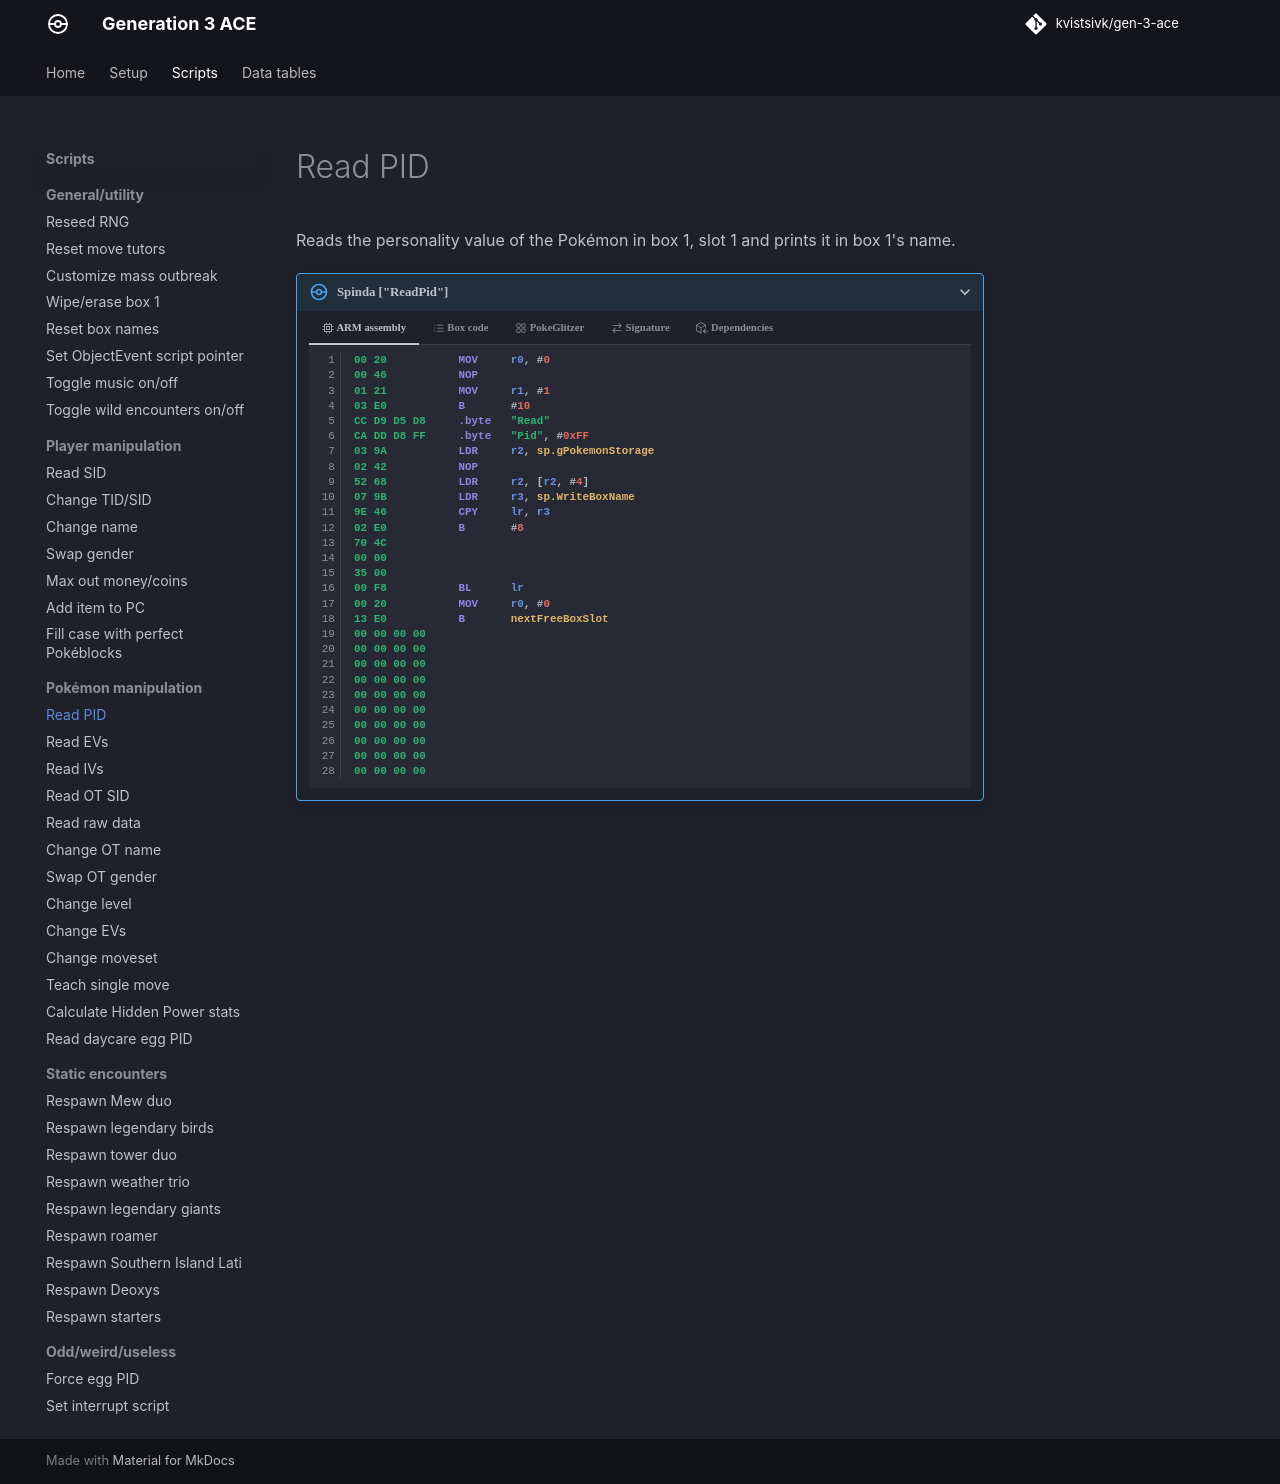

repository: kvistsivk/gen-3-ace · page: scripts/pokemon/read-pid/index.html · generator: mkdocs

# Read PID

Reads the personality value of the Pokémon in box 1, slot 1 and prints it in box
1's name.

/// pokemon | Spinda ["ReadPid"]
    open: true

//// tab | :octicons-cpu-24: ARM assembly
``` { .arm_v4 .annotate linenums="1" }
00 20           MOV     r0, #0
00 46           NOP
01 21           MOV     r1, #1
03 E0           B       #10
CC D9 D5 D8     .byte   "Read"
CA DD D8 FF     .byte   "Pid", #0xFF
03 9A           LDR     r2, sp.gPokemonStorage
02 42           NOP
52 68           LDR     r2, [r2, #4]
07 9B           LDR     r3, sp.WriteBoxName
9E 46           CPY     lr, r3
02 E0           B       #8
70 4C
00 00
35 00
00 F8           BL      lr
00 20           MOV     r0, #0
13 E0           B       nextFreeBoxSlot
00 00 00 00
00 00 00 00
00 00 00 00
00 00 00 00
00 00 00 00
00 00 00 00
00 00 00 00
00 00 00 00
00 00 00 00
00 00 00 00
```
////

//// tab | :octicons-list-unordered-24: Box code
```box_code
Box  1: AC AA Rg Eh
Box  2: A! DM 2d XY
Box  3: yt 3Y ?w Oa
Box  4: Ak JS aA eb
Box  5: nk YC 4H BM
Box  6: AA A1 AA D4
Box  7: AC AT 4A AA
```
////

//// tab | :octicons-apps-24: PokeGlitzer
``` { .text .copy }
00 20 00 46   01 21 03 E0
CC D9 D5 D8   CA DD D8 FF
03 9A 02 42   52 68 07 9B
9E 46 02 E0   70 4C 00 00
35 00 00 F8   00 20 13 E0
00 00 00 00   00 00 00 00
00 00 00 00   00 00 00 00
00 00 00 00   00 00 00 00
00 00 00 00   00 00 00 00
00 00 00 00   00 00 00 00
```
////

//// tab | :octicons-arrow-switch-24: Signature

///// html | div.signature-typed
+-----------+---------------+-------------------+
| OUT       | Type          | Function          |
+===========+===============+===================+
| `BOX1`    | `Hexadecimal` | Personality value |
+-----------+---------------+-------------------+
/////

////

//// tab | :octicons-package-dependencies-24: Dependencies
```mermaid
flowchart LR
    A((( )))
    B(WriteBoxName)
    C(WriteBoxNameMulti)

    A --> B
    B -.-> C
    C --> B
```
////

///
